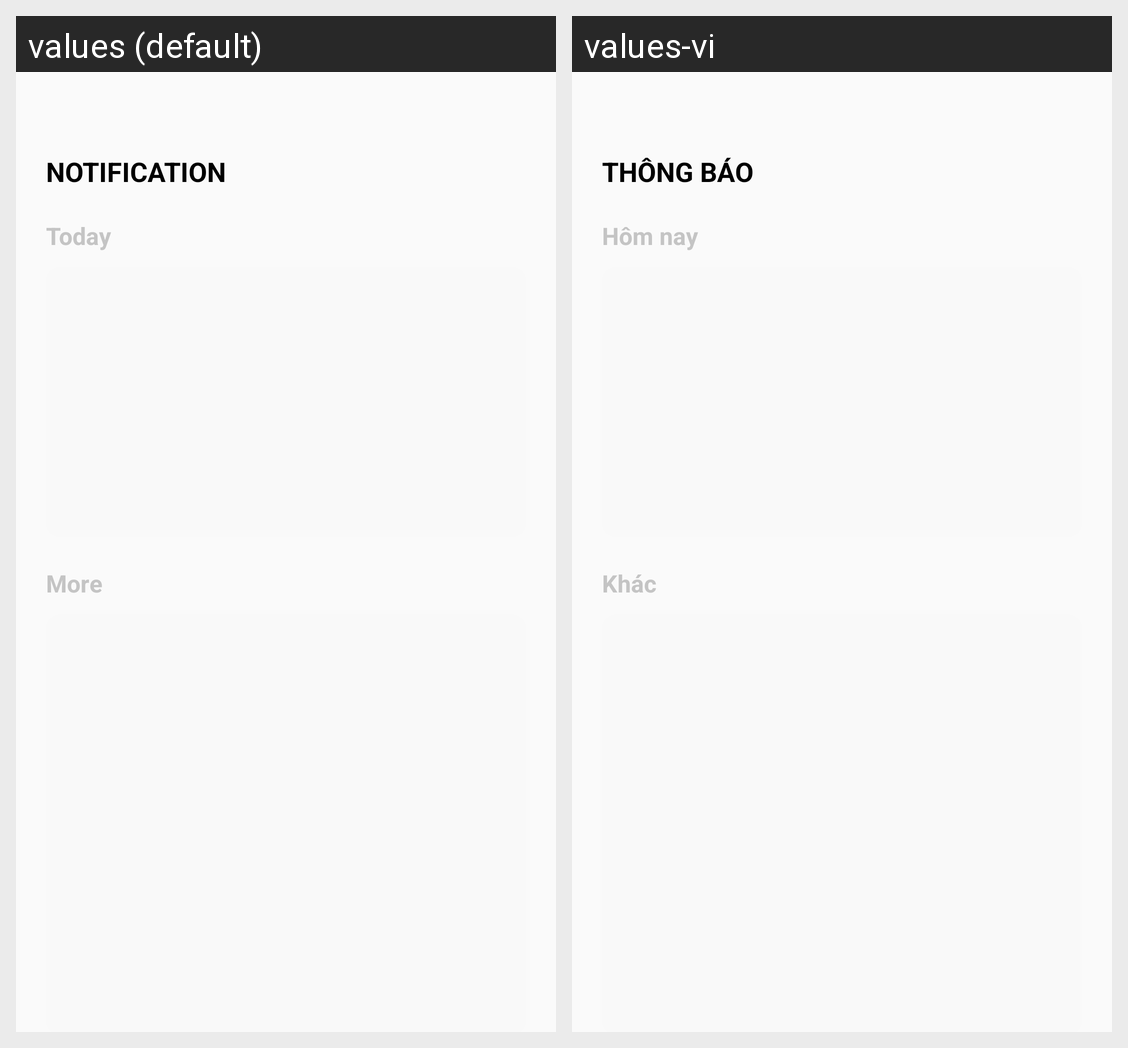

This grid shows one Android layout under two languages. Give, for every string resource on the screen, its name, the default text and each shown locale's text.
Android screen res/layout/fragment_notification.xml rendered under 2 locales, left to right: values (default), values-vi. Device: Nexus 5 (rendered at 1080×1920; each locale shown at half size, 540×960, under a caption strip naming it); theme Theme.AppCompat.Light.NoActionBar.
Strings drawn on this screen, with the default value and each locale's value (text and hints the layout hard-codes, and strings that could not be matched under every locale, appear in the picture but are not listed):

notification
  values: NOTIFICATION
  values-vi: THÔNG BÁO

today_
  values: Today
  values-vi: Hôm nay

more
  values: More
  values-vi: Khác
